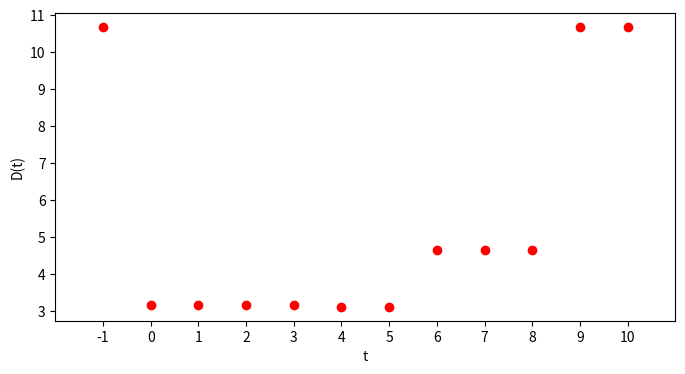

This chart was generated by the following Python code:
import matplotlib.pyplot as plt
import numpy as np


def D(t):
	X = [0, 4, 6, 9]
	X1 = [xi for xi in X if xi <= t]
	X2 = [xi for xi in X if xi > t]
	if len(X1) > 0 :
		y1 = float(sum(X1))/len(X1)
	if len(X2) > 0 :
		y2 = float(sum(X2))/len(X2)

	dist_x1 = [pow(xi-y1, 2) for xi in X1]
	dist_x2 = [pow(xi-y2, 2) for xi in X2]

	return 0.25*(sum(dist_x1+dist_x2))


x_axis = np.arange(-1, 11)
y_axis = [D(t) for t in x_axis]
print([(t, round(D(t),3)) for t in x_axis])
fig = plt.figure(figsize=(8,4))

plt.xlabel("t")
plt.xlim((-2, 11))
plt.xticks(np.arange(-1, 11))
plt.ylabel("D(t)")
#plt.yticks(y_axis)
plt.plot(x_axis, y_axis, 'ro')
#plt.show()

#fig.savefig('lista3-q1a2.pdf', dpi=100)